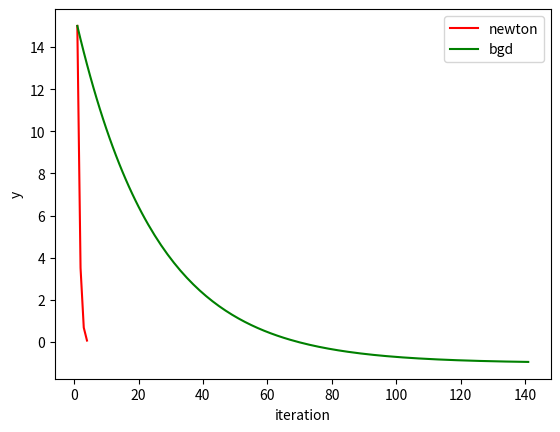

Source code (Python):
import math
import sys
import matplotlib.pyplot as plt
import numpy as np

arr=[]
iterion=[]
def newtons(f,df,x0,e,array,itr):
    xn = float(x0)
    e_tmp = e+1
    loop = 1
    while e_tmp>e:
        #print ('loop'+str(loop))
        k = df(xn)
        xm = f(xn)
        #print ('xn='+str(xn)+',k='+str(k)+',y='+str(xm))
        q = xm/k
        xn = xn-q
        array.append(xm);
        itr.append(loop)
        e_tmp = abs(0-f(xn))
        #print ('new xn='+str(xn)+',e='+str(e_tmp)+',q='+str(q))
        loop=loop+1
    return xn  

def GD(f,df,x_start,epochs, lr):

    xs = np.zeros(epochs+1)
    x = x_start
    xs[0] = x
    for i in range(epochs):
        dx = df(x)
        v = - dx * lr
        x += v
        xs[i+1] = x
    return xs
    
def f(x):
    return x**2+2*x
    #x2+2x
def df(x):
    return 2*x+2


 
y = newtons(f,df,3,0.01,arr,iterion)
y1= f(GD(f,df,3,140,0.01))
plt.plot(iterion,arr,color='red',label='newton')
plt.plot(np.arange(1,142,1),y1,color='green',label='bgd')
plt.xlabel('iteration')
plt.ylabel('y')
plt.legend()
plt.show()
